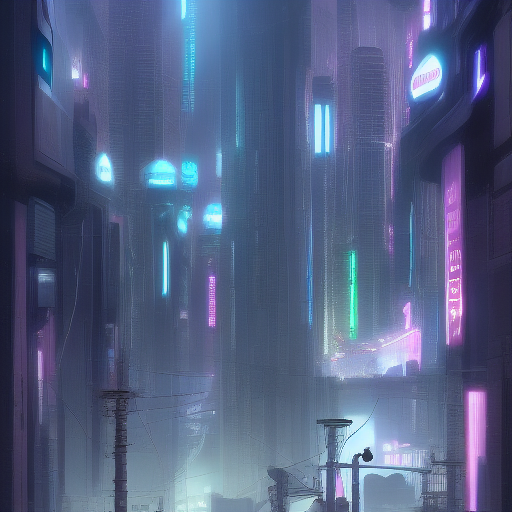
Generation parameters embedded in this image by AUTOMATIC1111 Stable Diffusion web UI or a fork of it (Forge, ...) (PNG 'parameters' text chunk):
cyberpunk city futuristic
Steps: 10, Sampler: Euler a, CFG scale: 7, Seed: 3503857942, Size: 512x512, Model hash: 81761151, Batch size: 8, Batch pos: 4